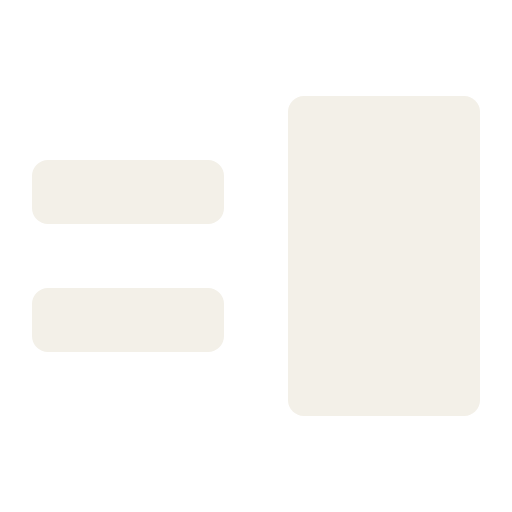
t = 0.00 s
t = 0.13 s: frame unchanged from t = 0.00 s, image omitted
t = 0.40 s: frame unchanged from t = 0.00 s, image omitted
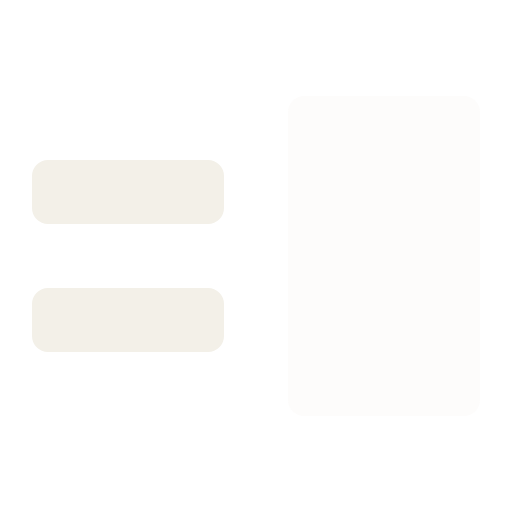
t = 0.53 s
t = 0.66 s: frame unchanged from t = 0.53 s, image omitted
t = 0.93 s: frame unchanged from t = 0.53 s, image omitted

The animated SVG that drew these frames (rendered in a browser with its animation timeline set to each time). Animation: 2 CSS @keyframes rules; one cycle of 1.06 s, repeats indefinitely.

<svg xmlns="http://www.w3.org/2000/svg" viewBox="0 0 48 48" class="ec-m ec-loader-blink" role="img" aria-label="Working"><title>Working</title><desc>EnvCloak busy indicator, 48 px. The block blinks like a caret: 530 ms on, 530 ms off. Reduced motion: a slow fade instead of a hard blink.</desc><style>.ec-loader-blink .ec-track{opacity:0.2}.ec-loader-blink .ec-block{animation:ec-loader-blink-block-o 1060ms linear infinite both}@keyframes ec-loader-blink-block-o{0%{opacity:1;animation-timing-function:steps(1,end)}50%{opacity:0;animation-timing-function:steps(1,end)}100%{opacity:0}}@keyframes ec-loader-blink-soft{0%{opacity:1}100%{opacity:0}}@media (prefers-reduced-motion:reduce){.ec-loader-blink *{animation:none!important;transition:none!important}.ec-loader-blink .ec-block{animation:ec-loader-blink-soft 1060ms cubic-bezier(0.45,0,0.55,1) infinite alternate!important}}.ec-reduced .ec-loader-blink *{animation:none!important;transition:none!important}.ec-reduced .ec-loader-blink .ec-block{animation:ec-loader-blink-soft 1060ms cubic-bezier(0.45,0,0.55,1) infinite alternate!important}</style><g fill="#F3F0E8"><path class="ec-equals" d="M4.5 15H19.5A1.5 1.5 0 0 1 21 16.5V19.5A1.5 1.5 0 0 1 19.5 21H4.5A1.5 1.5 0 0 1 3 19.5V16.5A1.5 1.5 0 0 1 4.5 15ZM4.5 27H19.5A1.5 1.5 0 0 1 21 28.5V31.5A1.5 1.5 0 0 1 19.5 33H4.5A1.5 1.5 0 0 1 3 31.5V28.5A1.5 1.5 0 0 1 4.5 27Z"/><path class="ec-track" d="M28.5 9H43.5A1.5 1.5 0 0 1 45 10.5V37.5A1.5 1.5 0 0 1 43.5 39H28.5A1.5 1.5 0 0 1 27 37.5V10.5A1.5 1.5 0 0 1 28.5 9Z"/><path class="ec-block" d="M28.5 9H43.5A1.5 1.5 0 0 1 45 10.5V37.5A1.5 1.5 0 0 1 43.5 39H28.5A1.5 1.5 0 0 1 27 37.5V10.5A1.5 1.5 0 0 1 28.5 9Z"/></g></svg>
